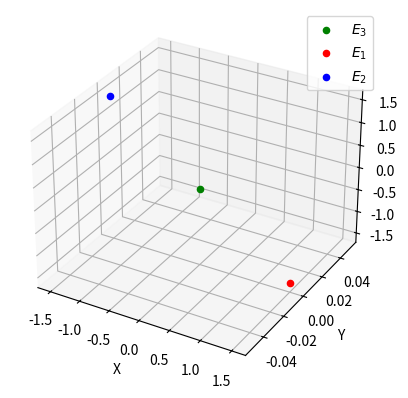
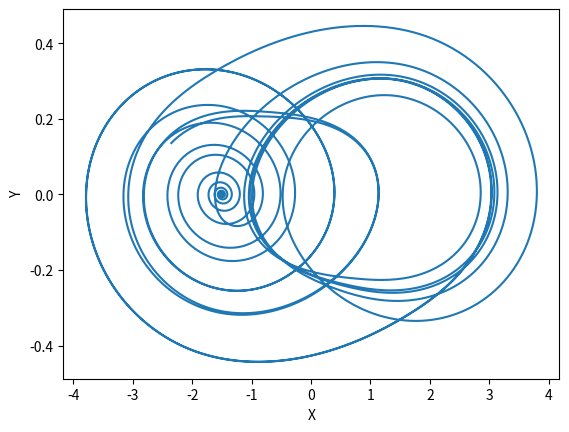

These figures' Python source, in order:
dt = 0.01
num_steps = 5000
import numpy as np
import pandas as pd
import matplotlib.pyplot as plt

# state = [xyz]

dt = 0.01
m_0 = -1.143
m_1 = -0.714
alpha = 15.6
beta = 27.0
'''
dt = 0.01
m_0 = -1.143
m_1 = -0.714
alpha = 15.6
beta = 24
'''


def nonlin_diode(x, m_0, m_1):
    return m_1 * x + 0.5 * (m_0 - m_1) * (abs( x + 1) - abs(x - 1))

def chua_circuit(state, alpha, beta):
    x = state[0]
    y = state[1]
    z = state[2]
    dx = alpha * (y - x - nonlin_diode(x, m_0, m_1))
    dy = x - y + z
    dz = - beta * y
    return np.array([dx, dy, dz])

def euler(state, d_var):
    res = [0, 0, 0]
    for i in range (3):
        tmp = state[i] + d_var[i] * dt
        res[i] = tmp
    return res

x = []
y = []
z = []
rand = []
initial_state = [1.50001, 0, -1.5]
state = initial_state
for i in range (num_steps):
    tmp = euler(state, chua_circuit(state, alpha, beta))
    x.append(state[0])
    y.append(state[1])
    z.append(state[2])
    print("ITERATION:", i)
    state = tmp

data = {'x': x, 'y': y, 'z': z}
df = pd.DataFrame(data)
df.to_csv('output2.csv', index=False)

# position of equilibrium
x_z_eq = (m_1 - m_0)/(m_1 + 1)

# ploting phase portrait
fig = plt.figure()
ax = fig.add_subplot(111, projection='3d')
#ax.plot(x, y, z, label='integral curve')
ax.scatter(0, 0, 0, color = 'green', label = r'$E_3$')
ax.scatter(x_z_eq, 0, -x_z_eq, color = 'red', label = r'$E_1$')
ax.scatter(-x_z_eq, 0, x_z_eq, color = 'blue', label = r'$E_2$')

print("EQ:", x_z_eq )
plt.xlabel('X')
plt.ylabel('Y')

# plotting XY projection
fig2, ax2 = plt.subplots()
ax2.plot(z, y)
ax.legend()
plt.xlabel('X')
plt.ylabel('Y')
plt.show()


